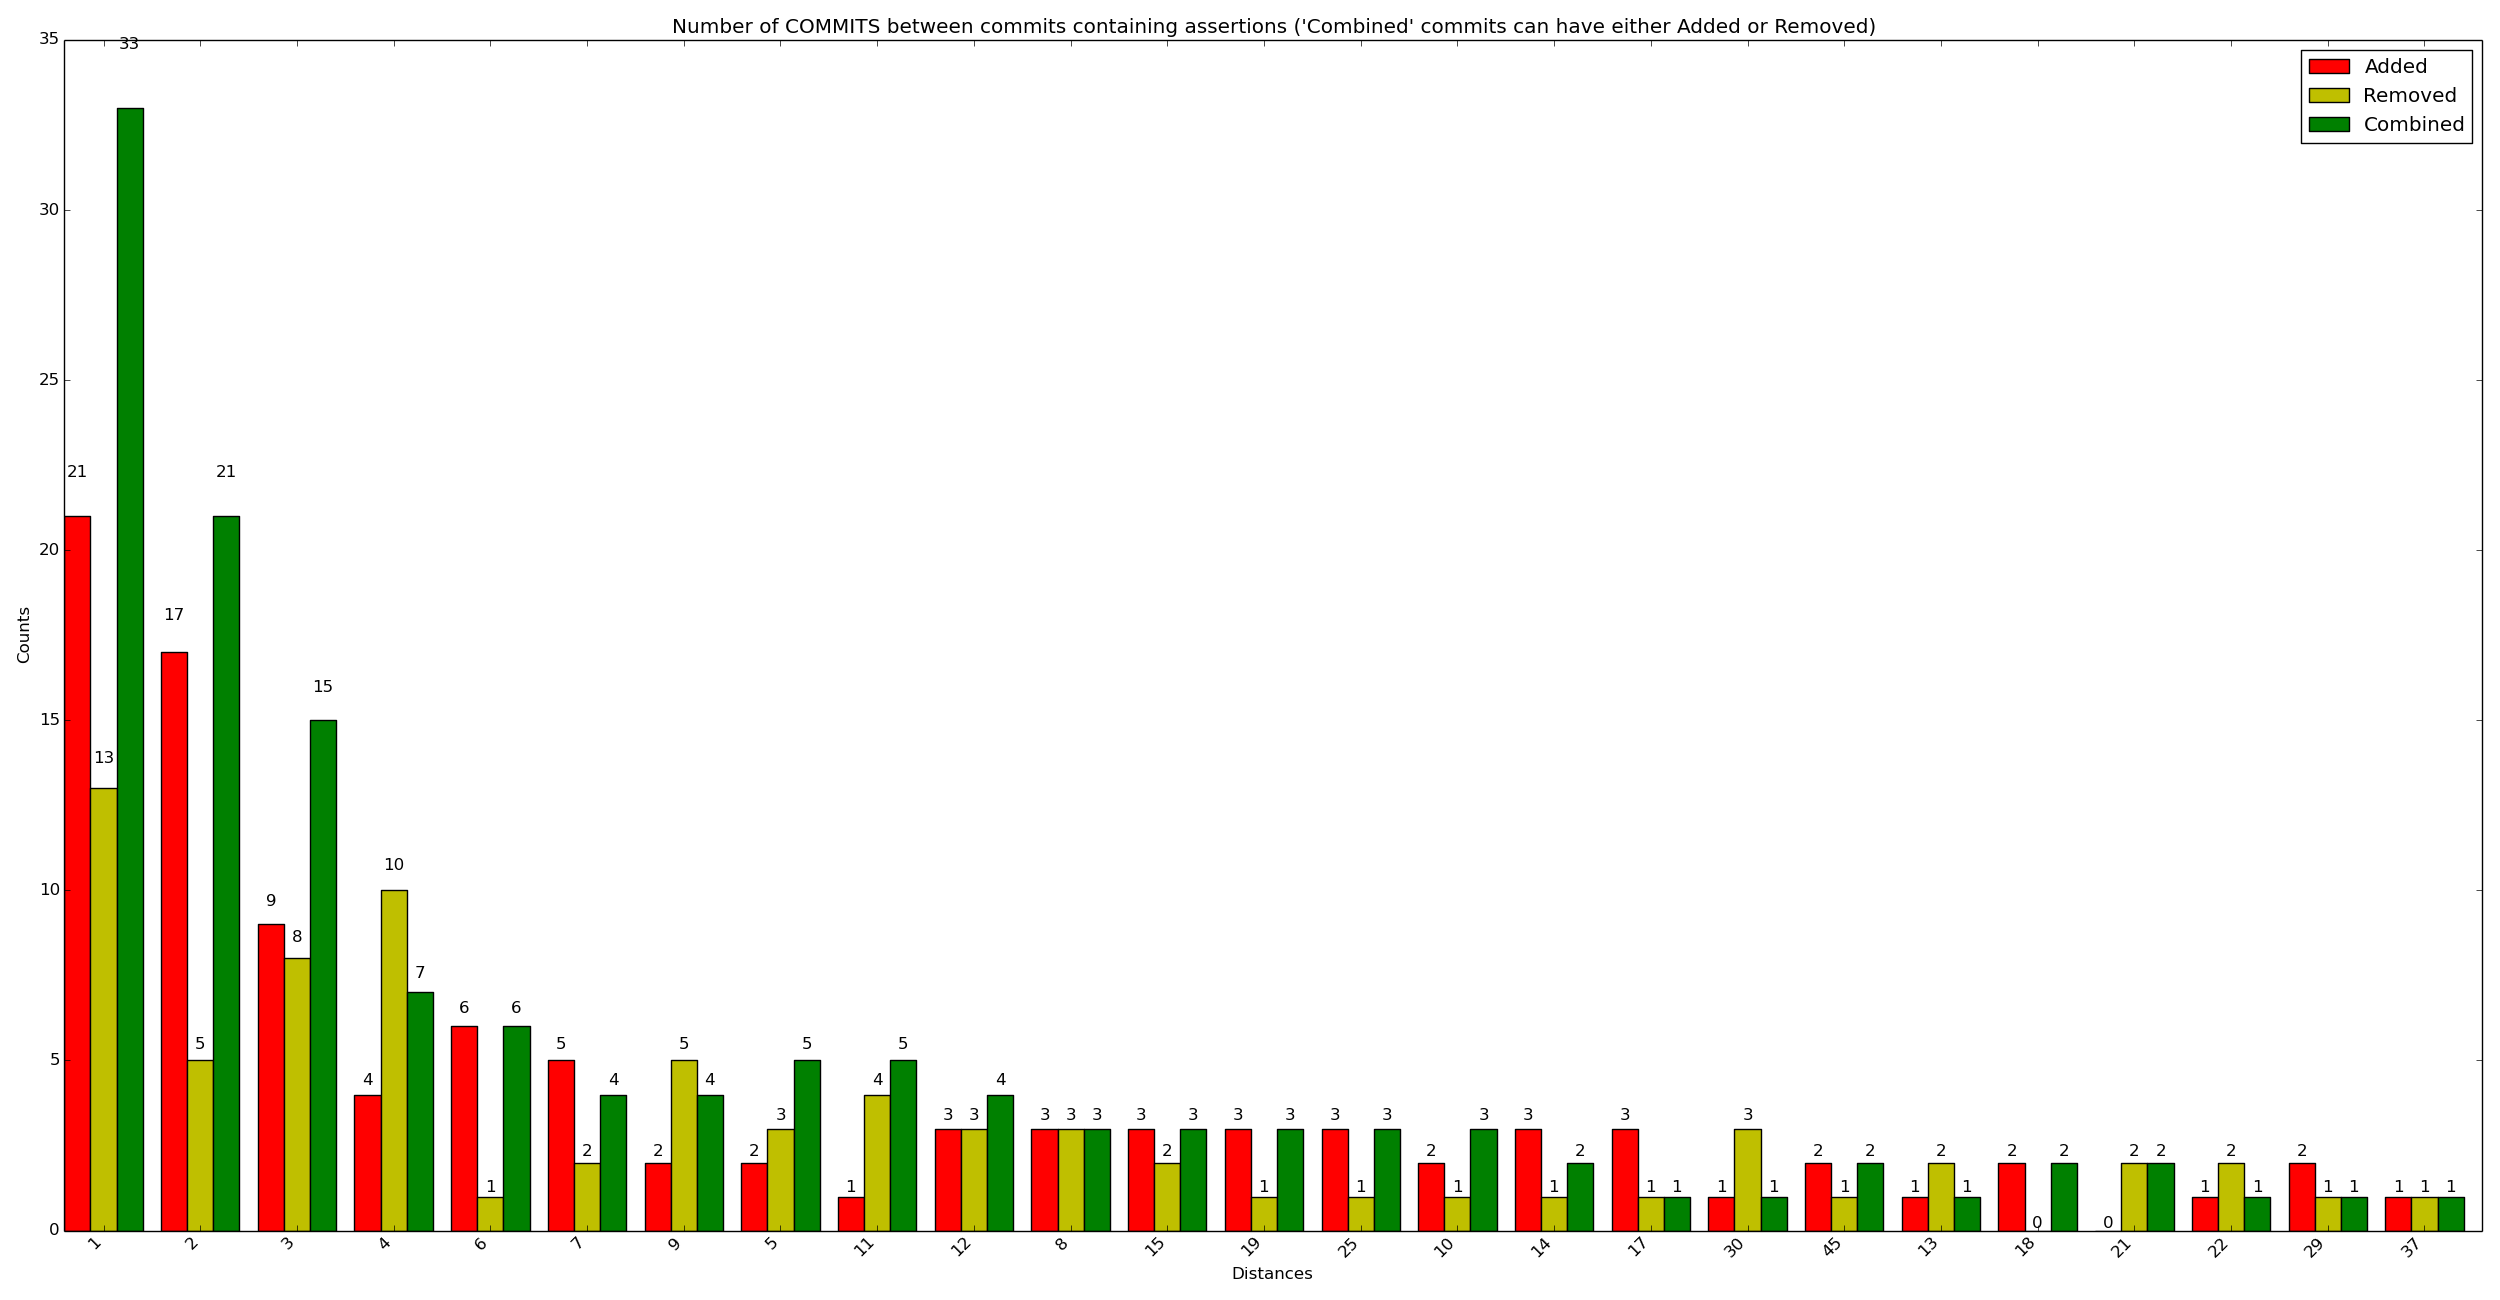

The file beside this chart, header and first rows:
x_val, y_added, y_removed, y_combined
1, 21, 13, 33
2, 17, 5, 21
3, 9, 8, 15
4, 4, 10, 7
6, 6, 1, 6
7, 5, 2, 4
9, 2, 5, 4
5, 2, 3, 5
11, 1, 4, 5
12, 3, 3, 4
8, 3, 3, 3
15, 3, 2, 3
19, 3, 1, 3
25, 3, 1, 3
10, 2, 1, 3
14, 3, 1, 2
17, 3, 1, 1
30, 1, 3, 1
45, 2, 1, 2
13, 1, 2, 1
18, 2, 0, 2
21, 0, 2, 2
22, 1, 2, 1
29, 2, 1, 1
37, 1, 1, 1
62, 1, 1, 1
77, 1, 1, 1
20, 0, 2, 0
23, 1, 0, 1
24, 1, 0, 1
31, 0, 1, 1
32, 1, 1, 0
34, 0, 1, 1
36, 1, 0, 1
64, 1, 1, 0
159, 0, 1, 0
35, 1, 0, 0
42, 1, 0, 0
46, 1, 0, 0
47, 0, 1, 0
55, 0, 1, 0
56, 0, 0, 1
66, 0, 1, 0
74, 0, 0, 1
83, 1, 0, 0
